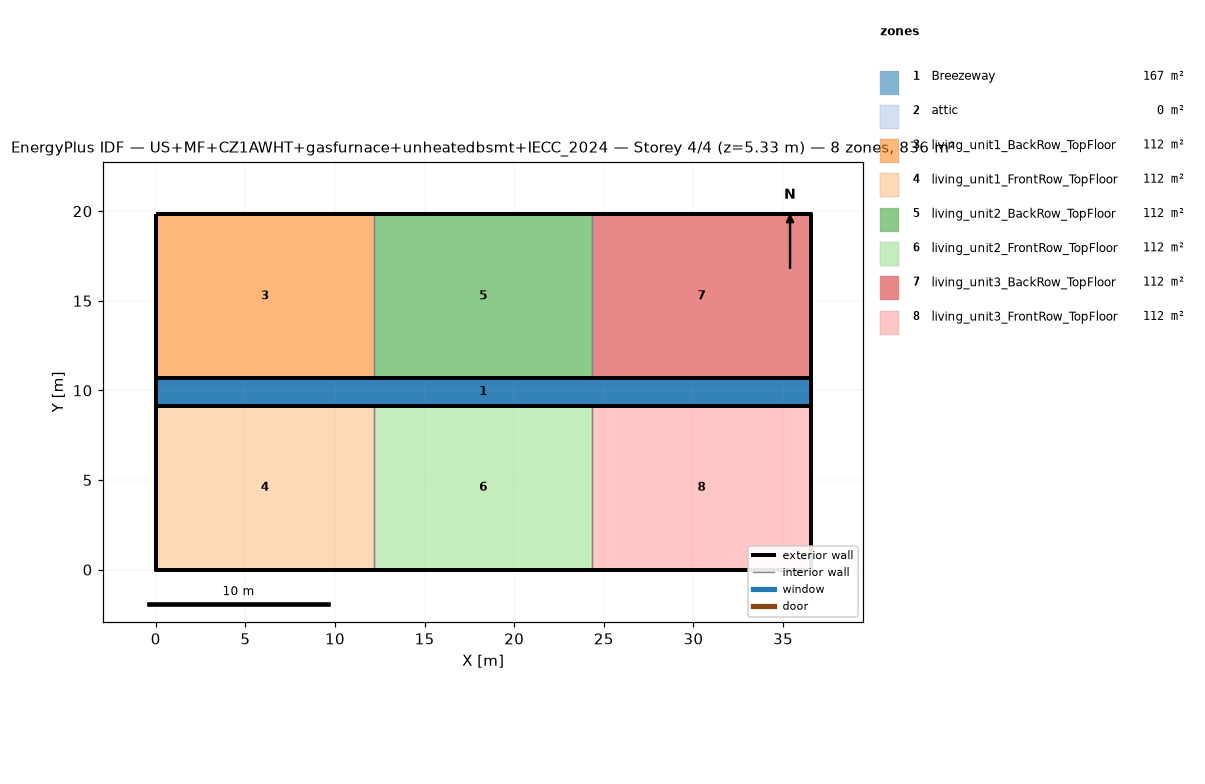
=== STOREY PLAN SPEC (per zone: floor XY polygon, exterior-wall plan segments, windows/doors) ===
zone 1: Breezeway  (167.0 m²)
  floor: (36.54, 9.16) (0.00, 9.16) (0.00, 10.68) (36.54, 10.68)
  floor: (36.54, 9.16) (0.00, 9.16) (0.00, 10.68) (36.54, 10.68)
  floor: (36.54, 9.16) (0.00, 9.16) (0.00, 10.68) (36.54, 10.68)
zone 2: attic  (0.0 m²)
  exterior wall: (36.54, 0.00) – (36.54, 19.84) – (36.54, 9.92)  [29.8 m]
  exterior wall: (0.00, 19.84) – (0.00, 0.00) – (0.00, 9.92)  [29.8 m]
zone 3: living_unit1_BackRow_TopFloor  (111.5 m²)
  floor: (12.18, 10.68) (0.00, 10.68) (0.00, 19.84) (12.18, 19.84)
  exterior wall: (12.18, 19.84) – (0.00, 19.84)  [12.2 m]
  exterior wall: (0.00, 19.84) – (0.00, 10.68)  [9.2 m]
  exterior wall: (0.00, 10.68) – (12.18, 10.68)  [12.2 m]
  interior walls: 1
zone 4: living_unit1_FrontRow_TopFloor  (111.5 m²)
  floor: (12.18, 0.00) (0.00, 0.00) (0.00, 9.16) (12.18, 9.16)
  exterior wall: (0.00, 0.00) – (12.18, 0.00)  [12.2 m]
  exterior wall: (0.00, 9.16) – (0.00, 0.00)  [9.2 m]
  exterior wall: (12.18, 9.16) – (0.00, 9.16)  [12.2 m]
  interior walls: 1
zone 5: living_unit2_BackRow_TopFloor  (111.5 m²)
  floor: (24.36, 10.68) (12.18, 10.68) (12.18, 19.84) (24.36, 19.84)
  exterior wall: (12.18, 10.68) – (24.36, 10.68)  [12.2 m]
  exterior wall: (24.36, 19.84) – (12.18, 19.84)  [12.2 m]
  interior walls: 2
zone 6: living_unit2_FrontRow_TopFloor  (111.5 m²)
  floor: (24.36, 0.00) (12.18, 0.00) (12.18, 9.16) (24.36, 9.16)
  exterior wall: (12.18, 0.00) – (24.36, 0.00)  [12.2 m]
  exterior wall: (24.36, 9.16) – (12.18, 9.16)  [12.2 m]
  interior walls: 2
zone 7: living_unit3_BackRow_TopFloor  (111.5 m²)
  floor: (36.54, 10.68) (24.36, 10.68) (24.36, 19.84) (36.54, 19.84)
  exterior wall: (36.54, 10.68) – (36.54, 19.84)  [9.2 m]
  exterior wall: (36.54, 19.84) – (24.36, 19.84)  [12.2 m]
  exterior wall: (24.36, 10.68) – (36.54, 10.68)  [12.2 m]
  interior walls: 1
zone 8: living_unit3_FrontRow_TopFloor  (111.5 m²)
  floor: (36.54, 0.00) (24.36, 0.00) (24.36, 9.16) (36.54, 9.16)
  exterior wall: (24.36, 0.00) – (36.54, 0.00)  [12.2 m]
  exterior wall: (36.54, 0.00) – (36.54, 9.16)  [9.2 m]
  exterior wall: (36.54, 9.16) – (24.36, 9.16)  [12.2 m]
  interior walls: 1

=== DERIVED (storey summary) ===
Building: US+MF+CZ1AWHT+gasfurnace+unheatedbsmt+IECC_2024
Storey: 4 of 4  (floor level z = 5.33 m)
Storey gross floor area: 836.2 m²
Zones on this storey: 8
  - Breezeway: floor 167.0 m²
  - attic: floor 0.0 m²; exterior wall 59.5 m (81.9 m²); WWR 0.0%
  - living_unit1_BackRow_TopFloor: floor 111.5 m²; exterior wall 33.5 m (86.9 m²); WWR 0.0%
  - living_unit1_FrontRow_TopFloor: floor 111.5 m²; exterior wall 33.5 m (86.9 m²); WWR 0.0%
  - living_unit2_BackRow_TopFloor: floor 111.5 m²; exterior wall 24.4 m (63.1 m²); WWR 0.0%
  - living_unit2_FrontRow_TopFloor: floor 111.5 m²; exterior wall 24.4 m (63.1 m²); WWR 0.0%
  - living_unit3_BackRow_TopFloor: floor 111.5 m²; exterior wall 33.5 m (86.9 m²); WWR 0.0%
  - living_unit3_FrontRow_TopFloor: floor 111.5 m²; exterior wall 33.5 m (86.9 m²); WWR 0.0%
Zone adjacency (shared interzone walls):
  - living_unit1_BackRow_TopFloor ↔ living_unit2_BackRow_TopFloor
  - living_unit1_FrontRow_TopFloor ↔ living_unit2_FrontRow_TopFloor
  - living_unit2_BackRow_TopFloor ↔ living_unit3_BackRow_TopFloor
  - living_unit2_FrontRow_TopFloor ↔ living_unit3_FrontRow_TopFloor